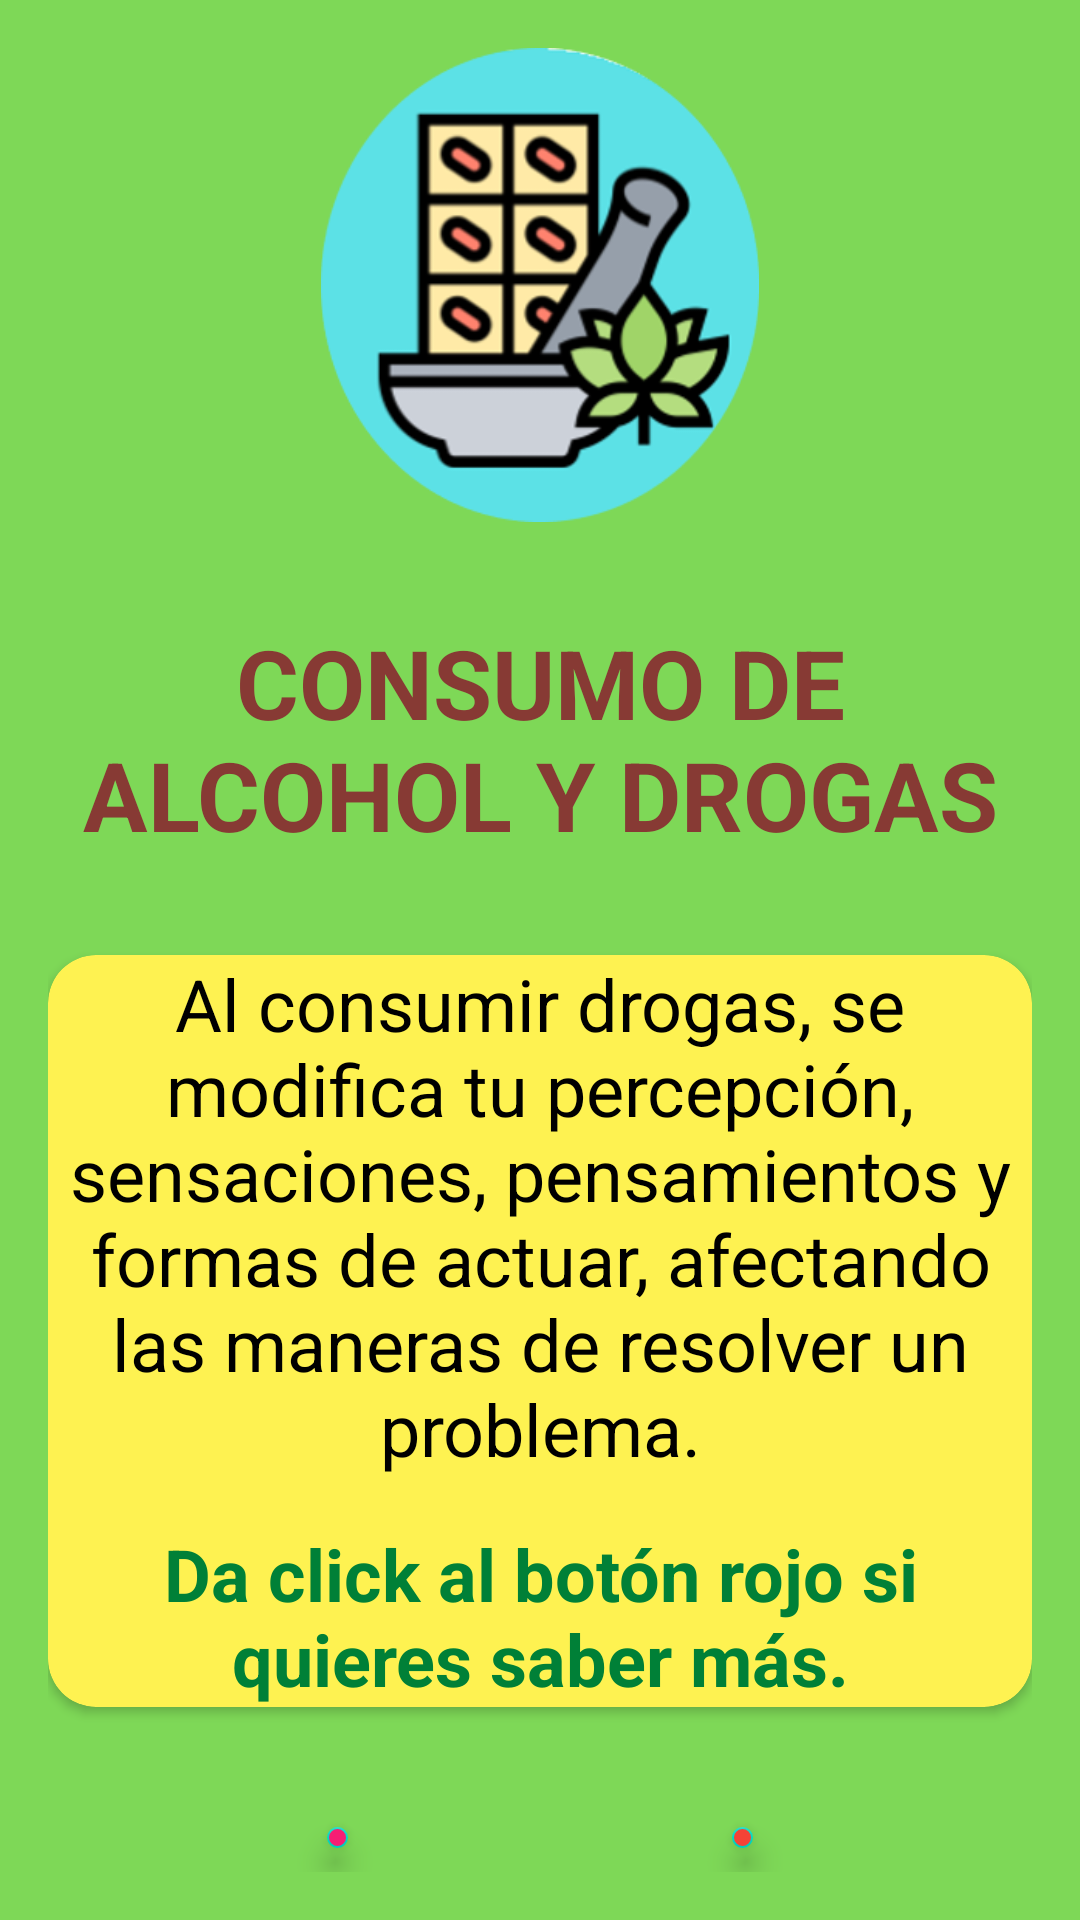

Write the Android layout XML for this screen, with the resource values it uses.
<!-- AndroidManifest.xml: application theme Theme.Lmental -->
<!-- res/layout/activity_suicide_adconsumption.xml -->
<?xml version="1.0" encoding="utf-8"?>
<LinearLayout xmlns:android="http://schemas.android.com/apk/res/android"
    xmlns:app="http://schemas.android.com/apk/res-auto"
    xmlns:tools="http://schemas.android.com/tools"
    android:layout_width="match_parent"
    android:layout_height="match_parent"
    android:orientation="vertical"
    android:padding="16dp"
    android:background="@color/sub_background"
    android:gravity="center"
    tools:context=".suicide.SecondOption.SOSubOptions.SuicideADConsumption">

    <ImageView
        android:layout_width="158dp"
        android:layout_height="158dp"
        android:src="@drawable/a_d_consume_round_ic"/>

    <TextView
        android:layout_marginVertical="32dp"
        android:layout_width="wrap_content"
        android:layout_height="wrap_content"
        android:gravity="center"
        android:text="Consumo de alcohol y drogas"
        android:textStyle="bold"
        android:textAllCaps="true"
        android:textSize="32sp"
        android:textColor="#873A34"/>

    <androidx.cardview.widget.CardView
        android:layout_width="wrap_content"
        android:layout_height="wrap_content"
        app:cardBackgroundColor="@color/main_background"
        app:cardCornerRadius="16dp">

        <LinearLayout
            android:layout_width="wrap_content"
            android:layout_height="wrap_content"
            android:orientation="vertical">
            <TextView
                android:layout_width="wrap_content"
                android:layout_height="wrap_content"
                android:textColor="@color/black"
                android:gravity="center"
                android:textSize="24sp"
                android:text="Al consumir drogas, se modifica tu percepción, sensaciones, pensamientos y formas de actuar, afectando las maneras de resolver un problema."/>

            <TextView
                android:layout_marginTop="16dp"
                android:layout_width="wrap_content"
                android:layout_height="wrap_content"
                android:textColor="#008037"
                android:gravity="center"
                android:textSize="24sp"
                android:textStyle="bold"
                android:text="Da click al botón rojo si quieres saber más."/>

        </LinearLayout>

    </androidx.cardview.widget.CardView>

    <LinearLayout
        android:layout_width="match_parent"
        android:layout_height="wrap_content"
        android:orientation="horizontal"
        android:gravity="center">

        <com.google.android.material.floatingactionbutton.FloatingActionButton
            android:id="@+id/fabSADConsumptionReturn"
            android:layout_width="wrap_content"
            android:layout_height="wrap_content"
            android:layout_marginTop="32dp"
            android:layout_marginBottom="16dp"
            android:layout_marginEnd="128dp"
            android:backgroundTint="#F61E74"
            android:src="@drawable/ic_return" />

        <com.google.android.material.floatingactionbutton.FloatingActionButton
            android:id="@+id/fabSADConsumptionHelp"
            android:layout_width="wrap_content"
            android:layout_height="wrap_content"
            android:layout_marginTop="32dp"
            android:layout_marginBottom="16dp"
            android:backgroundTint="#F44336"
            android:src="@drawable/baseline_help_outline_24"/>

    </LinearLayout>

</LinearLayout>
<!-- resources referenced by this layout -->
<resources>
  <color name="black">#FF000000</color>
  <color name="main_background">#FEF251</color>
  <color name="sub_background">#7ED857</color>
  <!-- drawable a_d_consume_round_ic: png bitmap (drawable, 37303 bytes) -->
  <style name="Theme.Lmental" parent="Theme.MaterialComponents.DayNight.DarkActionBar">
          
          <item name="colorPrimary">@color/purple_500</item>
          <item name="colorPrimaryVariant">@color/purple_700</item>
          <item name="colorOnPrimary">@color/white</item>
          
          <item name="colorSecondary">@color/teal_200</item>
          <item name="colorSecondaryVariant">@color/teal_700</item>
          <item name="colorOnSecondary">@color/black</item>
          
          <item name="android:statusBarColor">?attr/colorPrimaryVariant</item>
          
      </style>
  <color name="purple_500">#FF6200EE</color>
  <color name="purple_700">#FF3700B3</color>
  <color name="white">#FFFFFFFF</color>
  <color name="teal_200">#FF03DAC5</color>
  <color name="teal_700">#FF018786</color>
</resources>
